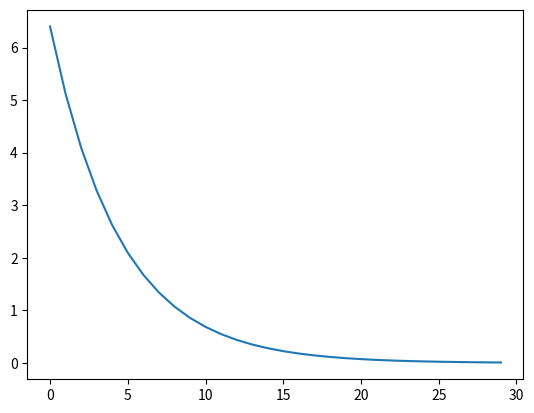

Recreate this plot in Python.
import numpy as np
import matplotlib.pyplot as plt
x = 8
lr = 0.1
values=[]
for i in range(30):
    grad = 2*x
    x = x-lr*grad
    values.append(x)
plt.plot(values)
plt.show()
